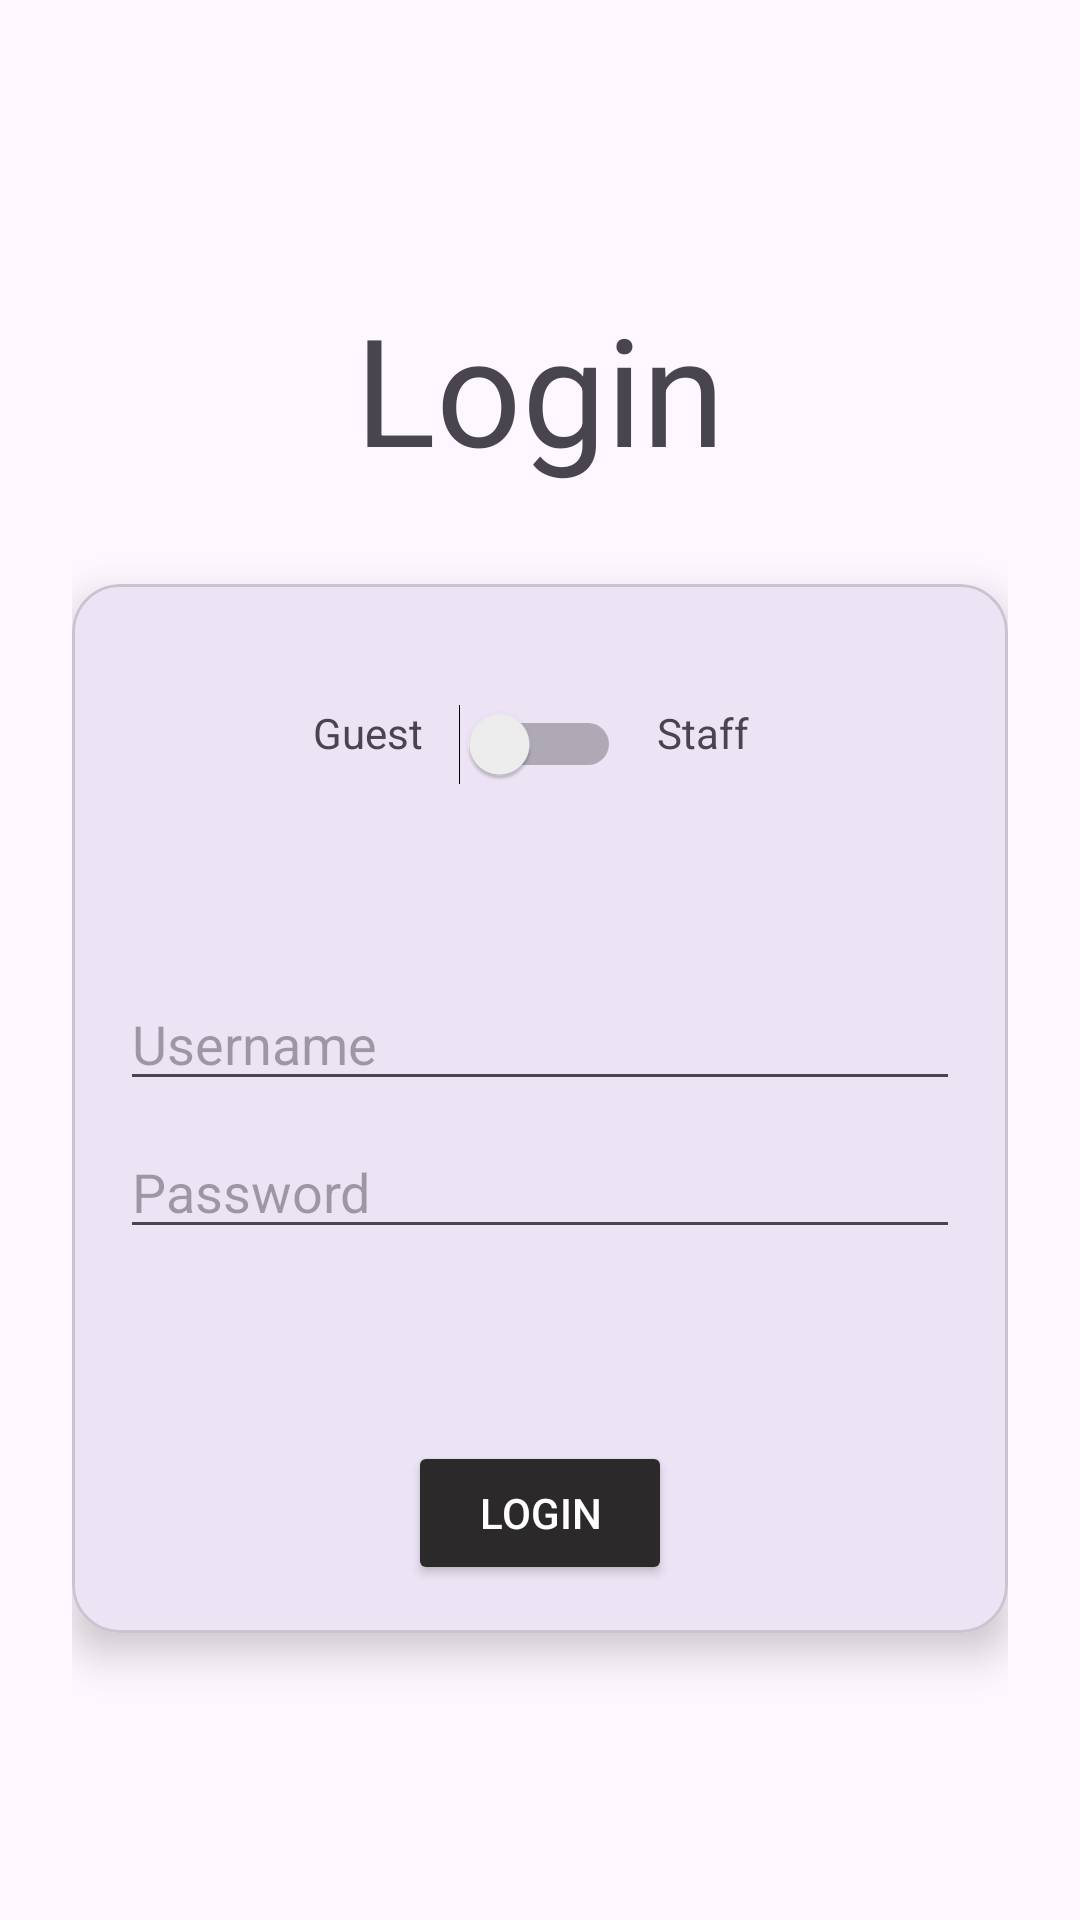

The Android layout XML behind this screen, and the referenced resources:
<!-- AndroidManifest.xml: application theme Theme.RestaurantManager_App -->
<!-- res/layout/login_page.xml -->
<?xml version="1.0" encoding="utf-8"?>
<androidx.constraintlayout.widget.ConstraintLayout xmlns:android="http://schemas.android.com/apk/res/android"
    xmlns:app="http://schemas.android.com/apk/res-auto"
    xmlns:tools="http://schemas.android.com/tools"
    android:id="@+id/main"
    android:layout_width="match_parent"
    android:layout_height="match_parent"
    android:padding="24dp">

    <TextView
        android:id="@+id/loginHeading"
        android:layout_width="wrap_content"
        android:layout_height="wrap_content"
        android:layout_marginTop="72dp"
        android:text="Login"
        android:textSize="50sp"
        app:layout_constraintEnd_toEndOf="parent"
        app:layout_constraintStart_toStartOf="parent"
        app:layout_constraintTop_toTopOf="parent"/>

    
    <com.google.android.material.card.MaterialCardView
        android:id="@+id/loginDetailsCard"
        android:layout_width="0dp"
        android:layout_height="wrap_content"
        android:layout_marginTop="32dp"
        android:padding="24dp"
        app:cardCornerRadius="16dp"
        app:cardElevation="8dp"
        app:layout_constraintTop_toBottomOf="@id/loginHeading"
        app:layout_constraintEnd_toEndOf="parent"
        app:layout_constraintStart_toStartOf="parent">

        <androidx.constraintlayout.widget.ConstraintLayout
            android:id="@+id/InputLayout"
            android:layout_width="match_parent"
            android:layout_height="wrap_content"
            android:padding="16dp">

            <Switch
                android:id="@+id/userSwitch"
                android:layout_width="wrap_content"
                android:layout_height="wrap_content"
                android:layout_marginTop="24dp"
                app:layout_constraintTop_toTopOf="parent"
                app:layout_constraintStart_toStartOf="parent"
                app:layout_constraintEnd_toEndOf="parent">
            </Switch>

            <TextView
                android:id="@+id/guestOption_Label"
                android:layout_width="wrap_content"
                android:layout_height="wrap_content"
                android:layout_marginRight="12dp"
                android:text="Guest"
                app:layout_constraintTop_toTopOf="@id/userSwitch"
                app:layout_constraintEnd_toStartOf="@+id/userSwitch"/>

            <TextView
                android:id="@+id/staffOption_Label"
                android:layout_width="wrap_content"
                android:layout_height="wrap_content"
                android:layout_marginLeft="12dp"
                android:text="Staff"
                app:layout_constraintTop_toTopOf="@id/userSwitch"
                app:layout_constraintStart_toEndOf="@+id/userSwitch"/>


            <EditText
                android:id="@+id/username_emailInput"
                android:layout_width="0dp"
                android:layout_height="wrap_content"
                android:layout_marginTop="64dp"
                android:hint="Username"
                android:inputType="text"
                app:layout_constraintStart_toStartOf="parent"
                app:layout_constraintEnd_toEndOf="parent"
                app:layout_constraintTop_toBottomOf="@id/userSwitch"/>

            <EditText
                android:id="@+id/passwordInput"
                android:layout_width="0dp"
                android:layout_height="wrap_content"
                android:layout_marginTop="8dp"
                android:hint="Password"
                android:inputType="text"
                app:layout_constraintStart_toStartOf="parent"
                app:layout_constraintEnd_toEndOf="parent"
                app:layout_constraintTop_toBottomOf="@+id/username_emailInput"/>

            <Button
                android:id="@+id/submitButton"
                android:layout_width="wrap_content"
                android:layout_height="wrap_content"
                android:layout_marginTop="64dp"
                android:backgroundTint="#2B2929"
                android:text="Login"
                android:textColor="@color/white"
                app:layout_constraintEnd_toEndOf="parent"
                app:layout_constraintStart_toStartOf="parent"
                app:layout_constraintTop_toBottomOf="@id/passwordInput"/>

        </androidx.constraintlayout.widget.ConstraintLayout>

    </com.google.android.material.card.MaterialCardView>

    <TextView
        android:id="@+id/link_to_register"
        android:layout_width="wrap_content"
        android:layout_height="wrap_content"
        android:layout_marginTop="96dp"
        android:layout_marginLeft="16dp"
        android:text="Don't Have an Account?:\nClick here to Register"
        app:layout_constraintStart_toStartOf="@+id/loginDetailsCard"
        app:layout_constraintTop_toBottomOf="@+id/loginDetailsCard" />

</androidx.constraintlayout.widget.ConstraintLayout>
<!-- resources referenced by this layout -->
<resources>
  <color name="white">#FFFFFFFF</color>
  <style name="Theme.RestaurantManager_App" parent="Base.Theme.RestaurantManager_App" />
  <style name="Base.Theme.RestaurantManager_App" parent="Theme.Material3.DayNight.NoActionBar">
          
          
      </style>
</resources>
